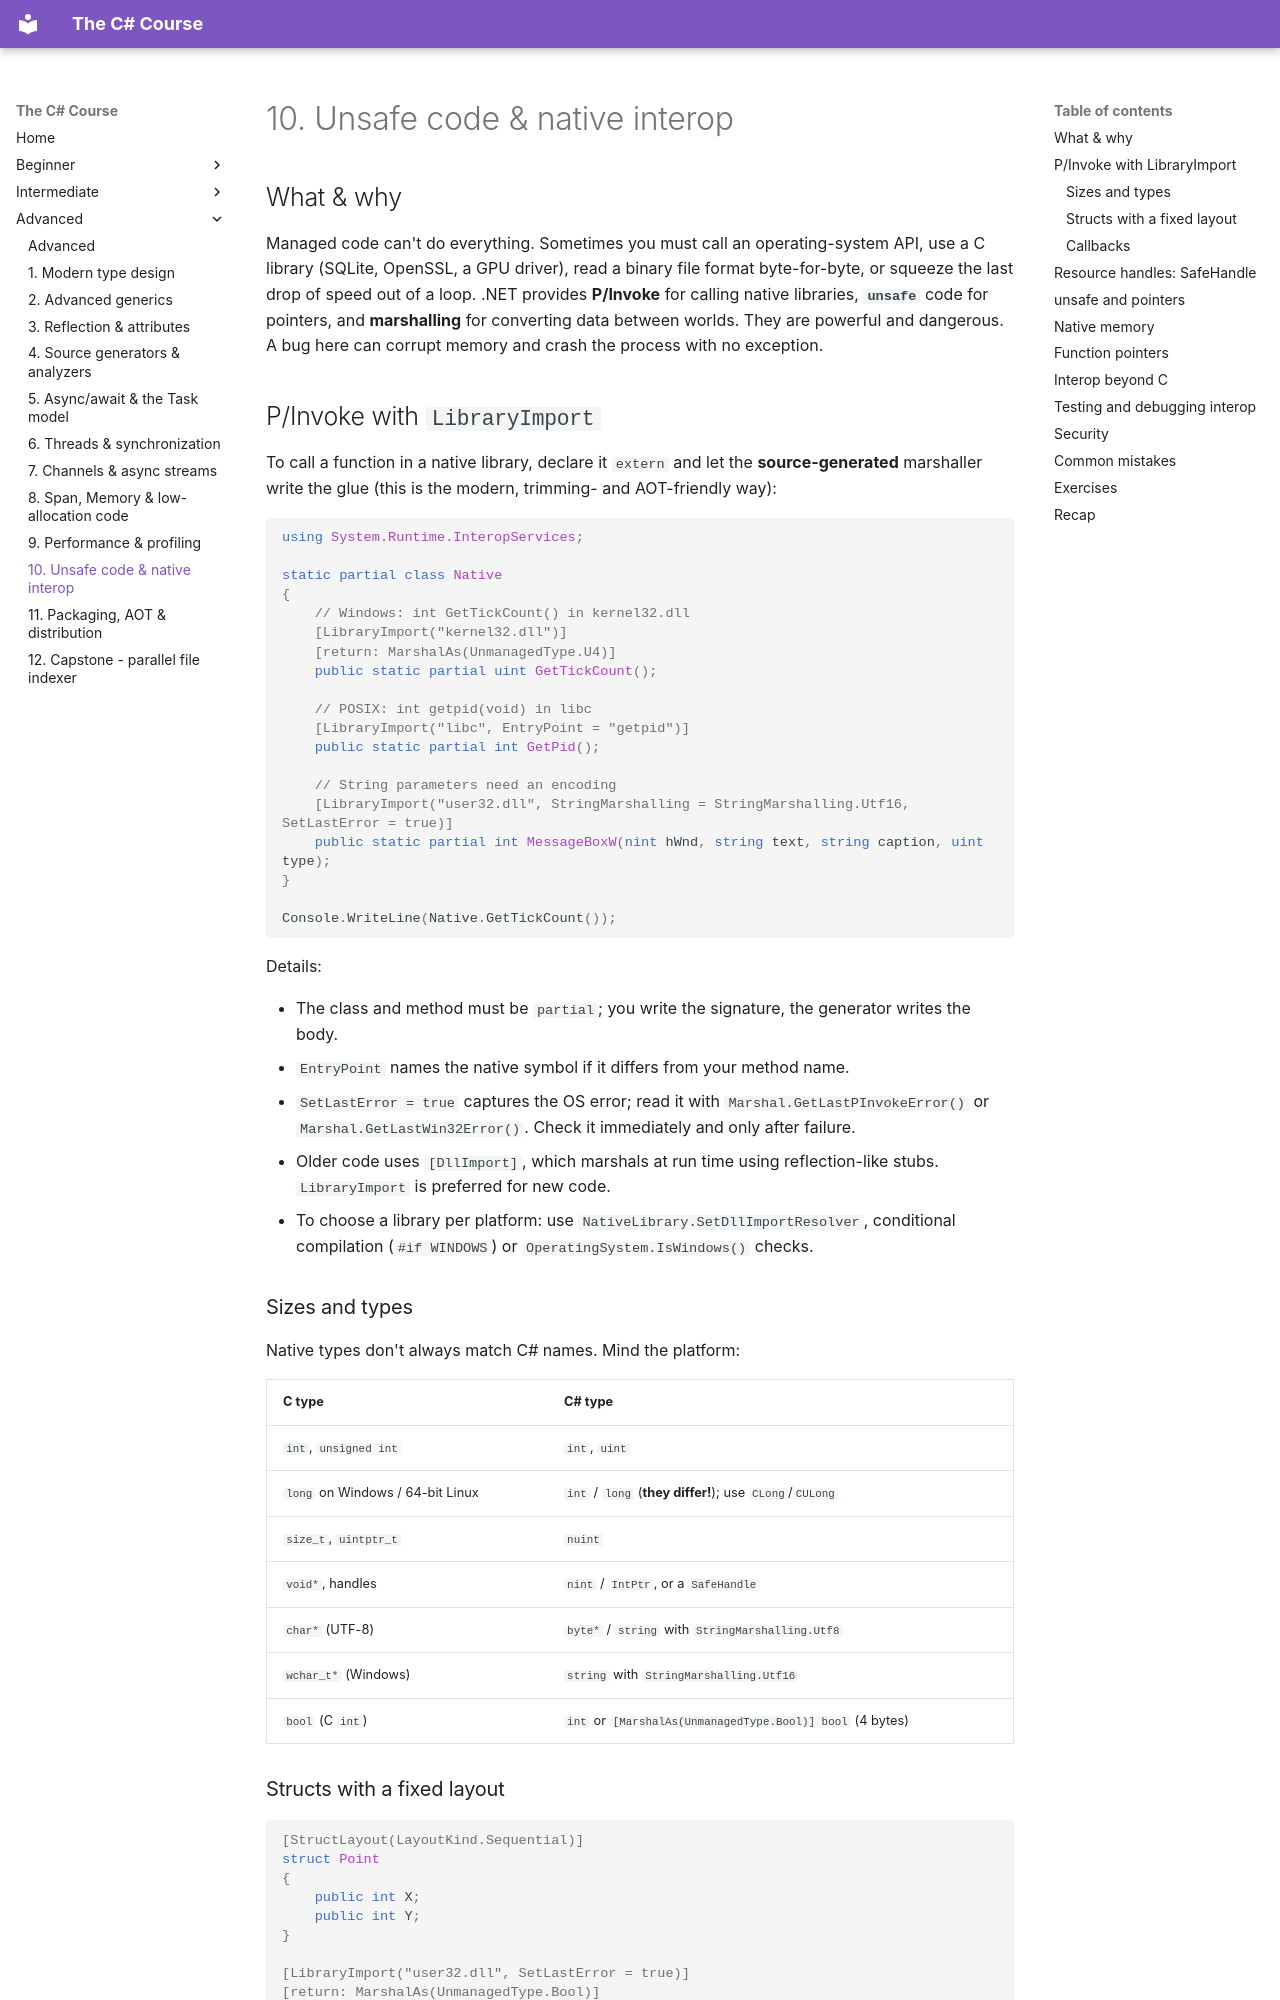

repository: HunterGHall/csharp-course · page: advanced/10-unsafe-and-interop/index.html · generator: mkdocs

# 10. Unsafe code & native interop

## What & why

Managed code can't do everything. Sometimes you must call an operating-system API, use a C library (SQLite, OpenSSL, a GPU driver), read a binary file format byte-for-byte, or squeeze the last drop of speed out of a loop. .NET provides **P/Invoke** for calling native libraries, **`unsafe`** code for pointers, and **marshalling** for converting data between worlds. They are powerful and dangerous. A bug here can corrupt memory and crash the process with no exception.

## P/Invoke with `LibraryImport`

To call a function in a native library, declare it `extern` and let the **source-generated** marshaller write the glue (this is the modern, trimming- and AOT-friendly way):

```csharp
using System.Runtime.InteropServices;

static partial class Native
{
    // Windows: int GetTickCount() in kernel32.dll
    [LibraryImport("kernel32.dll")]
    [return: MarshalAs(UnmanagedType.U4)]
    public static partial uint GetTickCount();

    // POSIX: int getpid(void) in libc
    [LibraryImport("libc", EntryPoint = "getpid")]
    public static partial int GetPid();

    // String parameters need an encoding
    [LibraryImport("user32.dll", StringMarshalling = StringMarshalling.Utf16, SetLastError = true)]
    public static partial int MessageBoxW(nint hWnd, string text, string caption, uint type);
}

Console.WriteLine(Native.GetTickCount());
```

Details:

- The class and method must be `partial`; you write the signature, the generator writes the body.
- `EntryPoint` names the native symbol if it differs from your method name.
- `SetLastError = true` captures the OS error; read it with `Marshal.GetLastPInvokeError()` or `Marshal.GetLastWin32Error()`. Check it immediately and only after failure.
- Older code uses `[DllImport]`, which marshals at run time using reflection-like stubs. `LibraryImport` is preferred for new code.
- To choose a library per platform: use `NativeLibrary.SetDllImportResolver`, conditional compilation (`#if WINDOWS`) or `OperatingSystem.IsWindows()` checks.

### Sizes and types

Native types don't always match C# names. Mind the platform:

| C type | C# type |
| --- | --- |
| `int`, `unsigned int` | `int`, `uint` |
| `long` on Windows / 64-bit Linux | `int` / `long` (**they differ!**); use `CLong`/`CULong` |
| `size_t`, `uintptr_t` | `nuint` |
| `void*`, handles | `nint` / `IntPtr`, or a `SafeHandle` |
| `char*` (UTF-8) | `byte*` / `string` with `StringMarshalling.Utf8` |
| `wchar_t*` (Windows) | `string` with `StringMarshalling.Utf16` |
| `bool` (C `int`) | `int` or `[MarshalAs(UnmanagedType.Bool)] bool` (4 bytes) |
